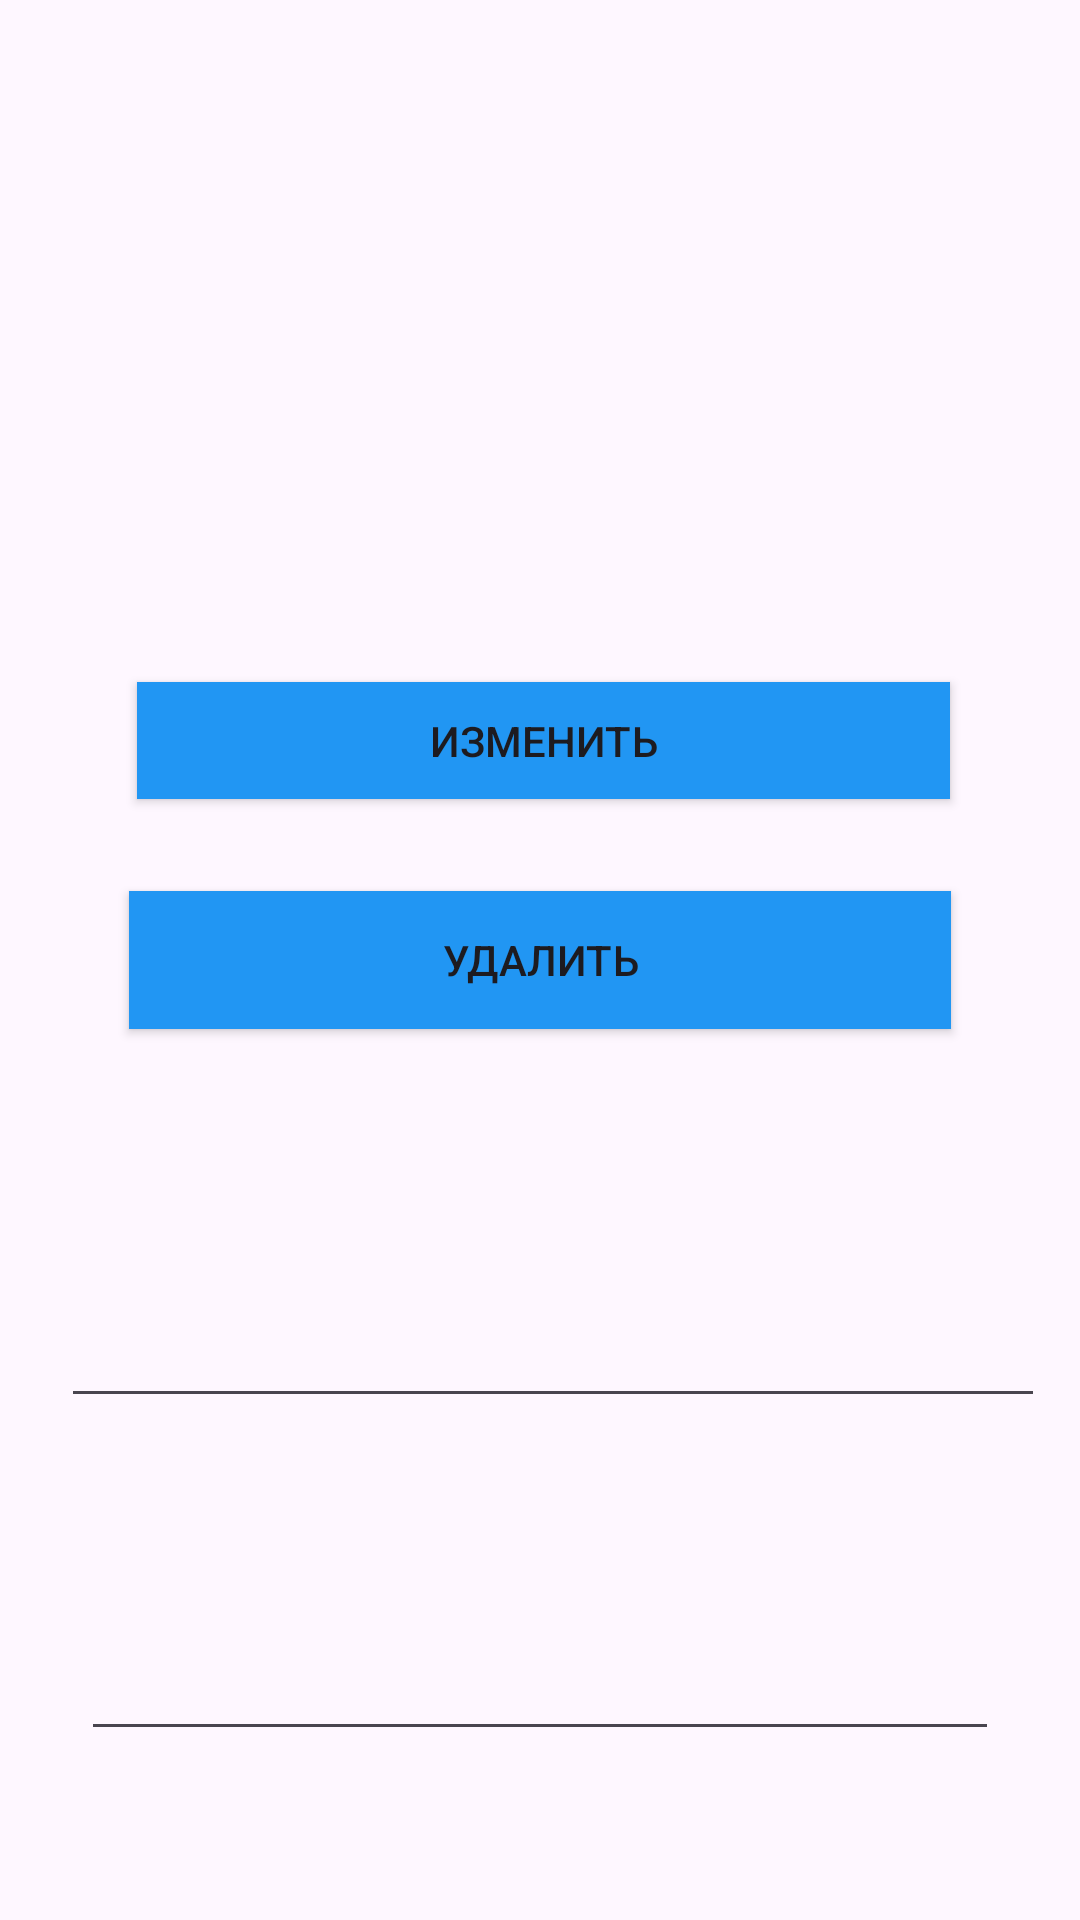

Android layout source for this screen:
<!-- AndroidManifest.xml: application theme Theme.Igordb -->
<!-- res/layout/book_activity.xml -->
<?xml version="1.0" encoding="utf-8"?>
<androidx.constraintlayout.widget.ConstraintLayout
    xmlns:android="http://schemas.android.com/apk/res/android"
    xmlns:app="http://schemas.android.com/apk/res-auto"
    xmlns:tools="http://schemas.android.com/tools"
    android:layout_width="match_parent"
    android:layout_height="match_parent">

    <EditText
        android:id="@+id/editTextName"
        android:layout_width="306dp"
        android:layout_height="53dp"
        android:minHeight="48dp"
        android:padding="12dp"
        app:layout_constraintBottom_toBottomOf="parent"
        app:layout_constraintEnd_toEndOf="parent"
        app:layout_constraintStart_toStartOf="parent"
        app:layout_constraintTop_toBottomOf="@+id/editTextAuthor"
        app:layout_constraintVertical_bias="0.507" />

    <EditText
        android:id="@+id/editTextAuthor"
        android:layout_width="328dp"
        android:layout_height="57dp"
        android:minHeight="48dp"
        android:padding="12dp"
        app:layout_constraintBottom_toBottomOf="parent"
        app:layout_constraintEnd_toEndOf="parent"
        app:layout_constraintHorizontal_bias="0.638"
        app:layout_constraintStart_toStartOf="parent"
        app:layout_constraintTop_toTopOf="parent"
        app:layout_constraintVertical_bias="0.713" />

    <Button

        android:id="@+id/edit"
        android:layout_width="271dp"
        android:layout_height="39dp"
        android:text="Изменить"
        android:background="#2196F3"
        app:layout_constraintBottom_toBottomOf="parent"
        app:layout_constraintEnd_toEndOf="parent"
        app:layout_constraintHorizontal_bias="0.514"
        app:layout_constraintStart_toStartOf="parent"
        app:layout_constraintTop_toTopOf="parent"
        app:layout_constraintVertical_bias="0.378" />

    <Button
        android:id="@+id/del"
        android:layout_width="274dp"
        android:layout_height="46dp"
        android:background="#2196F3"
        android:text="Удалить"
        app:layout_constraintBottom_toBottomOf="parent"
        app:layout_constraintEnd_toEndOf="parent"
        app:layout_constraintStart_toStartOf="parent"
        app:layout_constraintTop_toTopOf="parent" />
</androidx.constraintlayout.widget.ConstraintLayout>
<!-- resources referenced by this layout -->
<resources>
  <style name="Theme.Igordb" parent="Base.Theme.Igordb" />
  <style name="Base.Theme.Igordb" parent="Theme.Material3.DayNight.NoActionBar">
          
          
      </style>
</resources>
